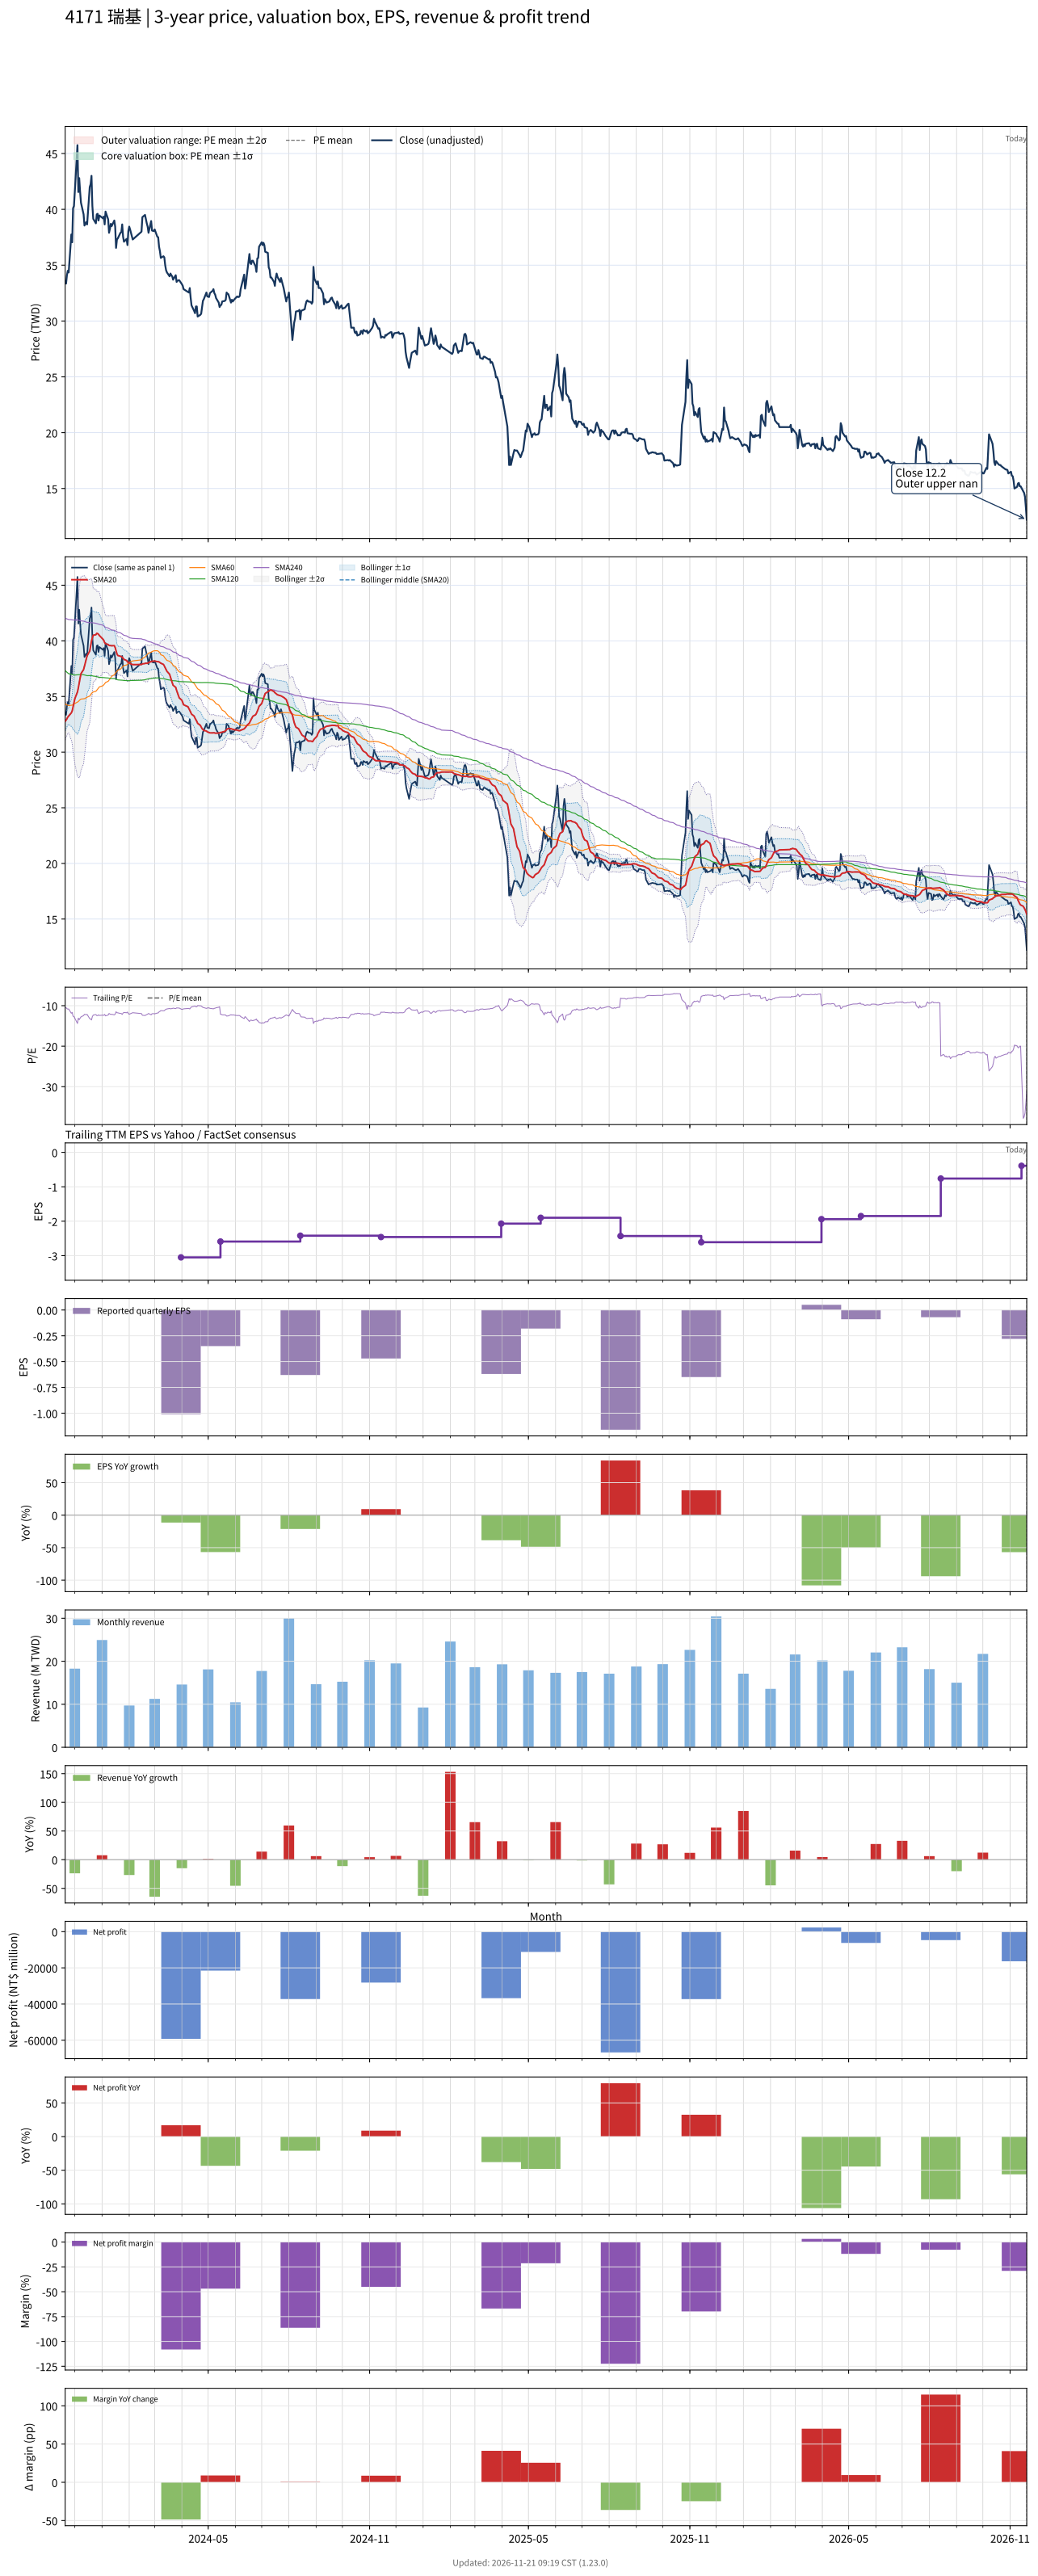

The file beside this chart, header and first rows:
# chart-version: skill-stock-dynamic-val…
date, close, available_date, period_end, eps, ttm_eps, pe, pe_mean, pe_std, price_m2, price_m1, price_mean, price_p1, price_p2, forward_eps, forward_pe, forward_pe_mean, forward_pe_std, forward_price_m2, forward_price_m1, forward_price_mean, forward_price_p1, forward_price_p2, sma20
2023-11-20, 33.55, 2023-11-14, 2023-09-30, -0.43, -3.18, -10.55, , , , , , , , , , , , , , , , , 32.77
2023-11-21, 33.35, 2023-11-14, 2023-09-30, -0.43, -3.18, -10.49, , , , , , , , , , , , , , , , , 32.87
2023-11-22, 34.1, 2023-11-14, 2023-09-30, -0.43, -3.18, -10.72, , , , , , , , , , , , , , , , , 33
2023-11-23, 34.5, 2023-11-14, 2023-09-30, -0.43, -3.18, -10.85, , , , , , , , , , , , , , , , , 33.15
2023-11-24, 34.35, 2023-11-14, 2023-09-30, -0.43, -3.18, -10.8, , , , , , , , , , , , , , , , , 33.24
2023-11-27, 37.75, 2023-11-14, 2023-09-30, -0.43, -3.18, -11.87, , , , , , , , , , , , , , , , , 33.52
2023-11-28, 37.05, 2023-11-14, 2023-09-30, -0.43, -3.18, -11.65, , , , , , , , , , , , , , , , , 33.7
2023-11-29, 40.1, 2023-11-14, 2023-09-30, -0.43, -3.18, -12.61, , , , , , , , , , , , , , , , , 34.06
2023-11-30, 40.3, 2023-11-14, 2023-09-30, -0.43, -3.18, -12.67, , , , , , , , , , , , , , , , , 34.41
2023-12-01, 41.6, 2023-11-14, 2023-09-30, -0.43, -3.18, -13.08, , , , , , , , , , , , , , , , , 34.8
2023-12-04, 45.75, 2023-11-14, 2023-09-30, -0.43, -3.18, -14.39, , , , , , , , , , , , , , , , , 35.41
2023-12-05, 41.55, 2023-11-14, 2023-09-30, -0.43, -3.18, -13.07, , , , , , , , , , , , , , , , , 35.77
2023-12-06, 42.8, 2023-11-14, 2023-09-30, -0.43, -3.18, -13.46, , , , , , , , , , , , , , , , , 36.23
2023-12-07, 41.6, 2023-11-14, 2023-09-30, -0.43, -3.18, -13.08, , , , , , , , , , , , , , , , , 36.65
2023-12-08, 40.6, 2023-11-14, 2023-09-30, -0.43, -3.18, -12.77, , , , , , , , , , , , , , , , , 37.05
2023-12-11, 39.55, 2023-11-14, 2023-09-30, -0.43, -3.18, -12.44, , , , , , , , , , , , , , , , , 37.42
2023-12-12, 38.55, 2023-11-14, 2023-09-30, -0.43, -3.18, -12.12, , , , , , , , , , , , , , , , , 37.74
2023-12-13, 38.7, 2023-11-14, 2023-09-30, -0.43, -3.18, -12.17, , , , , , , , , , , , , , , , , 38.06
2023-12-14, 38.85, 2023-11-14, 2023-09-30, -0.43, -3.18, -12.22, , , , , , , , , , , , , , , , , 38.37
2023-12-15, 38.65, 2023-11-14, 2023-09-30, -0.43, -3.18, -12.15, , , , , , , , , , , , , , , , , 38.66
2023-12-18, 42, 2023-11-14, 2023-09-30, -0.43, -3.18, -13.21, , , , , , , , , , , , , , , , , 39.09
2023-12-19, 42.25, 2023-11-14, 2023-09-30, -0.43, -3.18, -13.29, , , , , , , , , , , , , , , , , 39.53
2023-12-20, 43, 2023-11-14, 2023-09-30, -0.43, -3.18, -13.52, , , , , , , , , , , , , , , , , 39.98
2023-12-21, 40.3, 2023-11-14, 2023-09-30, -0.43, -3.18, -12.67, , , , , , , , , , , , , , , , , 40.27
2023-12-22, 39.15, 2023-11-14, 2023-09-30, -0.43, -3.18, -12.31, , , , , , , , , , , , , , , , , 40.51
2023-12-25, 38.75, 2023-11-14, 2023-09-30, -0.43, -3.18, -12.19, , , , , , , , , , , , , , , , , 40.55
2023-12-26, 39.55, 2023-11-14, 2023-09-30, -0.43, -3.18, -12.44, , , , , , , , , , , , , , , , , 40.68
2023-12-27, 39.6, 2023-11-14, 2023-09-30, -0.43, -3.18, -12.45, , , , , , , , , , , , , , , , , 40.66
2023-12-28, 39, 2023-11-14, 2023-09-30, -0.43, -3.18, -12.26, , , , , , , , , , , , , , , , , 40.59
2023-12-29, 39.45, 2023-11-14, 2023-09-30, -0.43, -3.18, -12.41, , , , , , , , , , , , , , , , , 40.48
2024-01-02, 39.2, 2023-11-14, 2023-09-30, -0.43, -3.18, -12.33, , , , , , , , , , , , , , , , , 40.16
2024-01-03, 39.35, 2023-11-14, 2023-09-30, -0.43, -3.18, -12.37, , , , , , , , , , , , , , , , , 40.05
2024-01-04, 38.65, 2023-11-14, 2023-09-30, -0.43, -3.18, -12.15, , , , , , , , , , , , , , , , , 39.84
2024-01-05, 39.8, 2023-11-14, 2023-09-30, -0.43, -3.18, -12.52, , , , , , , , , , , , , , , , , 39.75
2024-01-08, 39.1, 2023-11-14, 2023-09-30, -0.43, -3.18, -12.3, , , , , , , , , , , , , , , , , 39.67
2024-01-09, 37.9, 2023-11-14, 2023-09-30, -0.43, -3.18, -11.92, , , , , , , , , , , , , , , , , 39.59
2024-01-10, 38.25, 2023-11-14, 2023-09-30, -0.43, -3.18, -12.03, , , , , , , , , , , , , , , , , 39.58
2024-01-11, 38.7, 2023-11-14, 2023-09-30, -0.43, -3.18, -12.17, , , , , , , , , , , , , , , , , 39.58
2024-01-12, 38.5, 2023-11-14, 2023-09-30, -0.43, -3.18, -12.11, , , , , , , , , , , , , , , , , 39.56
2024-01-15, 39, 2023-11-14, 2023-09-30, -0.43, -3.18, -12.26, , , , , , , , , , , , , , , , , 39.58
2024-01-16, 38.45, 2023-11-14, 2023-09-30, -0.43, -3.18, -12.09, , , , , , , , , , , , , , , , , 39.4
2024-01-17, 36.55, 2023-11-14, 2023-09-30, -0.43, -3.18, -11.49, , , , , , , , , , , , , , , , , 39.11
2024-01-18, 37.3, 2023-11-14, 2023-09-30, -0.43, -3.18, -11.73, , , , , , , , , , , , , , , , , 38.83
2024-01-19, 37.4, 2023-11-14, 2023-09-30, -0.43, -3.18, -11.76, , , , , , , , , , , , , , , , , 38.68
2024-01-22, 37.9, 2023-11-14, 2023-09-30, -0.43, -3.18, -11.92, , , , , , , , , , , , , , , , , 38.62
2024-01-23, 37.95, 2023-11-14, 2023-09-30, -0.43, -3.18, -11.93, , , , , , , , , , , , , , , , , 38.58
2024-01-24, 38.65, 2023-11-14, 2023-09-30, -0.43, -3.18, -12.15, , , , , , , , , , , , , , , , , 38.53
2024-01-25, 37.55, 2023-11-14, 2023-09-30, -0.43, -3.18, -11.81, , , , , , , , , , , , , , , , , 38.43
2024-01-26, 37.1, 2023-11-14, 2023-09-30, -0.43, -3.18, -11.67, , , , , , , , , , , , , , , , , 38.34
2024-01-29, 37.35, 2023-11-14, 2023-09-30, -0.43, -3.18, -11.75, , , , , , , , , , , , , , , , , 38.23
2024-01-30, 36.8, 2023-11-14, 2023-09-30, -0.43, -3.18, -11.57, , , , , , , , , , , , , , , , , 38.11
2024-01-31, 38.05, 2023-11-14, 2023-09-30, -0.43, -3.18, -11.97, , , , , , , , , , , , , , , , , 38.05
2024-02-01, 38.45, 2023-11-14, 2023-09-30, -0.43, -3.18, -12.09, , , , , , , , , , , , , , , , , 38.04
2024-02-02, 38.2, 2023-11-14, 2023-09-30, -0.43, -3.18, -12.01, , , , , , , , , , , , , , , , , 37.96
2024-02-05, 37.3, 2023-11-14, 2023-09-30, -0.43, -3.18, -11.73, , , , , , , , , , , , , , , , , 37.87
2024-02-15, 38, 2023-11-14, 2023-09-30, -0.43, -3.18, -11.95, , , , , , , , , , , , , , , , , 37.87
2024-02-16, 39.3, 2023-11-14, 2023-09-30, -0.43, -3.18, -12.36, , , , , , , , , , , , , , , , , 37.92
2024-02-19, 39.5, 2023-11-14, 2023-09-30, -0.43, -3.18, -12.42, , , , , , , , , , , , , , , , , 37.97
2024-02-20, 39.1, 2023-11-14, 2023-09-30, -0.43, -3.18, -12.3, , , , , , , , , , , , , , , , , 37.99
... 669 more rows
